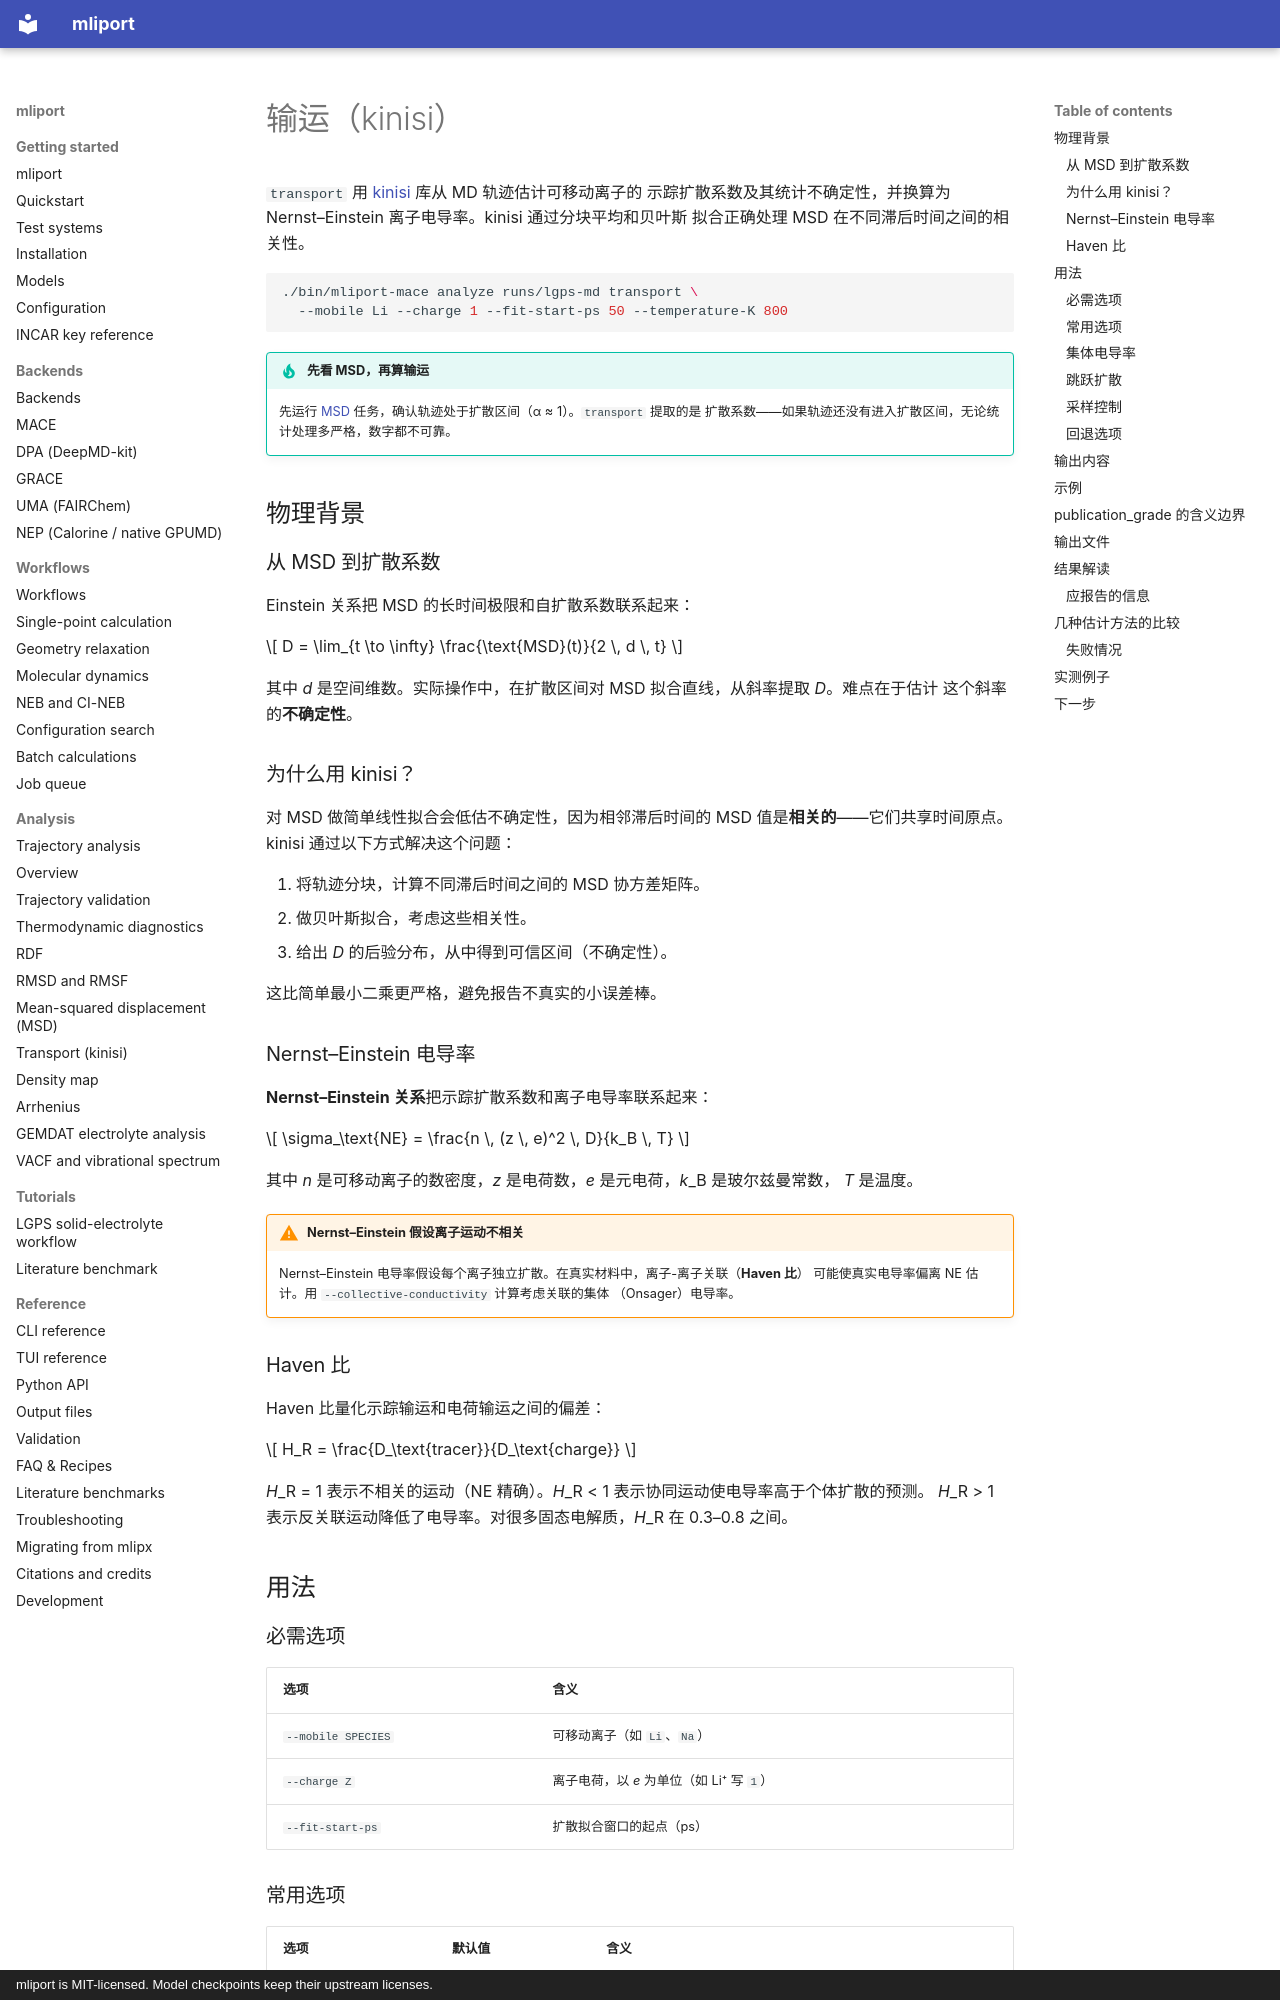

repository: hydrogen1222/mliport · page: analysis/transport.zh/index.html · generator: mkdocs · copyright: mliport is MIT-licensed. Model checkpoints keep their upstream licenses.

# 输运（kinisi）

`transport` 用 [kinisi](https://github.com/kinisi-dev/kinisi) 库从 MD 轨迹估计可移动离子的
示踪扩散系数及其统计不确定性，并换算为 Nernst–Einstein 离子电导率。kinisi 通过分块平均和贝叶斯
拟合正确处理 MSD 在不同滞后时间之间的相关性。

```bash
./bin/mliport-mace analyze runs/lgps-md transport \
  --mobile Li --charge 1 --fit-start-ps 50 --temperature-K 800
```

!!! tip "先看 MSD，再算输运"
    先运行 [MSD](msd.md) 任务，确认轨迹处于扩散区间（α ≈ 1）。`transport` 提取的是
    扩散系数——如果轨迹还没有进入扩散区间，无论统计处理多严格，数字都不可靠。

## 物理背景

### 从 MSD 到扩散系数

Einstein 关系把 MSD 的长时间极限和自扩散系数联系起来：

$$
D = \lim_{t \to \infty} \frac{\text{MSD}(t)}{2 \, d \, t}
$$

其中 *d* 是空间维数。实际操作中，在扩散区间对 MSD 拟合直线，从斜率提取 *D*。难点在于估计
这个斜率的**不确定性**。

### 为什么用 kinisi？

对 MSD 做简单线性拟合会低估不确定性，因为相邻滞后时间的 MSD 值是**相关的**——它们共享时间原点。
kinisi 通过以下方式解决这个问题：

1. 将轨迹分块，计算不同滞后时间之间的 MSD 协方差矩阵。
2. 做贝叶斯拟合，考虑这些相关性。
3. 给出 *D* 的后验分布，从中得到可信区间（不确定性）。

这比简单最小二乘更严格，避免报告不真实的小误差棒。

### Nernst–Einstein 电导率

**Nernst–Einstein 关系**把示踪扩散系数和离子电导率联系起来：

$$
\sigma_\text{NE} = \frac{n \, (z \, e)^2 \, D}{k_B \, T}
$$

其中 *n* 是可移动离子的数密度，*z* 是电荷数，*e* 是元电荷，*k*_B 是玻尔兹曼常数，
*T* 是温度。

!!! warning "Nernst–Einstein 假设离子运动不相关"
    Nernst–Einstein 电导率假设每个离子独立扩散。在真实材料中，离子-离子关联（**Haven 比**）
    可能使真实电导率偏离 NE 估计。用 `--collective-conductivity` 计算考虑关联的集体
    （Onsager）电导率。

### Haven 比

Haven 比量化示踪输运和电荷输运之间的偏差：

$$
H_R = \frac{D_\text{tracer}}{D_\text{charge}}
$$

*H*_R = 1 表示不相关的运动（NE 精确）。*H*_R < 1 表示协同运动使电导率高于个体扩散的预测。
*H*_R > 1 表示反关联运动降低了电导率。对很多固态电解质，*H*_R 在 0.3–0.8 之间。

## 用法

### 必需选项

| 选项 | 含义 |
|---|---|
| `--mobile SPECIES` | 可移动离子（如 `Li`、`Na`） |
| `--charge Z` | 离子电荷，以 *e* 为单位（如 Li⁺ 写 `1`） |
| `--fit-start-ps` | 扩散拟合窗口的起点（ps） |
